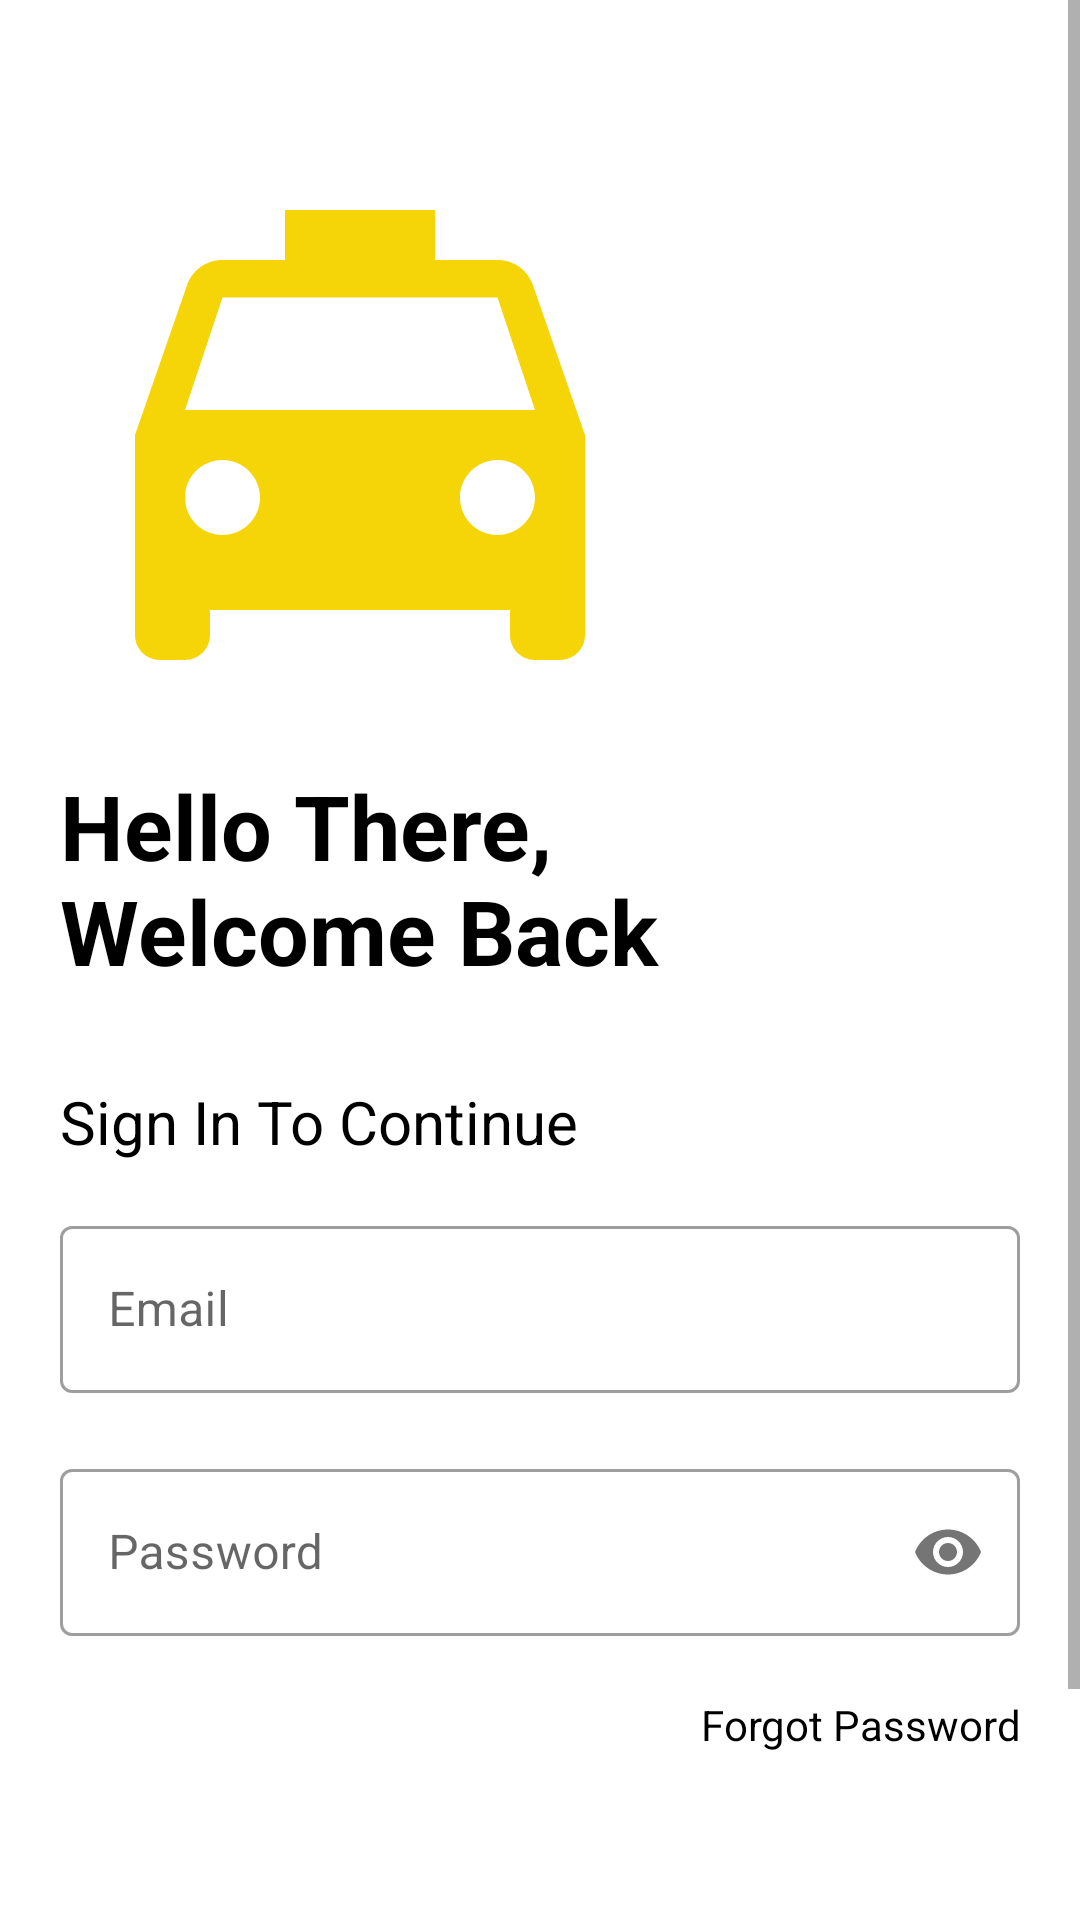

Reconstruct the res/layout file that produces this screen, plus the resources it refers to.
<!-- AndroidManifest.xml: application theme Theme.ShareWheel -->
<!-- res/layout/activity_login_page.xml -->
<?xml version="1.0" encoding="utf-8"?>
<ScrollView xmlns:android="http://schemas.android.com/apk/res/android"
    xmlns:app="http://schemas.android.com/apk/res-auto"
    android:layout_width="match_parent"
    android:layout_height="match_parent">

<LinearLayout
    android:layout_width="match_parent"
    android:layout_height="match_parent"
    android:padding="20dp"
    android:orientation="vertical">

    <ImageView
        android:id="@+id/iv_logo_image"
        android:layout_marginTop="25dp"
        android:layout_marginBottom="10dp"
        android:layout_width="wrap_content"
        android:layout_height="wrap_content"
        android:src="@drawable/taxi_baseline" />

    <TextView
        android:id="@+id/tv_welcome_back"
        android:layout_width="250dp"
        android:layout_height="wrap_content"
        android:text="Hello There, Welcome Back"
        android:textSize="30sp"
        android:textStyle="bold"
        android:layout_marginBottom="30dp" />

    <TextView
        android:id="@+id/tv_sign_in_to_continue"
        android:layout_width="wrap_content"
        android:layout_height="wrap_content"
        android:text="Sign In To Continue"
        android:textSize="20sp"
        android:layout_marginBottom="16dp" />

    <LinearLayout
        android:layout_width="match_parent"
        android:layout_height="wrap_content"
        android:orientation="vertical">

        <com.google.android.material.textfield.TextInputLayout
            android:layout_width="match_parent"
            android:layout_height="wrap_content"
            android:id="@+id/login_email"
            android:hint="Email"
            android:transitionName="username_tran"

            style="@style/Widget.MaterialComponents.TextInputLayout.OutlinedBox">

            <com.google.android.material.textfield.TextInputEditText
                android:layout_width="match_parent"
                android:layout_height="match_parent"
                android:inputType="text" />


        </com.google.android.material.textfield.TextInputLayout>

        <com.google.android.material.textfield.TextInputLayout
            android:layout_width="match_parent"
            android:layout_height="wrap_content"
            android:id="@+id/login_password"
            android:hint="Password"
            android:transitionName="username_tran"
            app:passwordToggleEnabled="true"
            android:layout_marginTop="20dp"

            style="@style/Widget.MaterialComponents.TextInputLayout.OutlinedBox">

            <com.google.android.material.textfield.TextInputEditText
                android:layout_width="match_parent"
                android:layout_height="match_parent"
                android:inputType="textPassword" />


        </com.google.android.material.textfield.TextInputLayout>

        <TextView
            android:id="@+id/tv_forgot_password"
            android:layout_width="match_parent"
            android:layout_height="wrap_content"
            android:text="Forgot Password"
            android:textAlignment="textEnd"
            android:layout_marginTop="20dp"
            android:layout_marginBottom="20dp" />

        <Button
            android:id="@+id/login_button"
            android:layout_width="match_parent"
            android:layout_height="match_parent"
            android:paddingTop="10dp"
            android:paddingEnd="10dp"
            android:elevation="20dp"
            android:text="Go"
            android:background="@drawable/border_background"
            android:layout_marginTop="15dp" />

        <TextView
            android:id="@+id/tv_new_user"
            android:textAlignment="center"
            android:layout_marginTop="20dp"
            android:textSize="15sp"
            android:layout_width="match_parent"
            android:layout_height="wrap_content"
            android:text="New User? Sign Up?" />
    </LinearLayout>
</LinearLayout>
</ScrollView>
<!-- resources referenced by this layout -->
<resources>
  <!-- drawable taxi_baseline (drawable) -->
  <vector android:height="200dp" android:tint="#f6d508"
      android:viewportHeight="24" android:viewportWidth="24"
      android:width="200dp" xmlns:android="http://schemas.android.com/apk/res/android">
      <path android:fillColor="@android:color/white" android:pathData="M18.92,6.01C18.72,5.42 18.16,5 17.5,5L15,5L15,3L9,3v2L6.5,5c-0.66,0 -1.21,0.42 -1.42,1.01L3,12v8c0,0.55 0.45,1 1,1h1c0.55,0 1,-0.45 1,-1v-1h12v1c0,0.55 0.45,1 1,1h1c0.55,0 1,-0.45 1,-1v-8l-2.08,-5.99zM6.5,16c-0.83,0 -1.5,-0.67 -1.5,-1.5S5.67,13 6.5,13s1.5,0.67 1.5,1.5S7.33,16 6.5,16zM17.5,16c-0.83,0 -1.5,-0.67 -1.5,-1.5s0.67,-1.5 1.5,-1.5 1.5,0.67 1.5,1.5 -0.67,1.5 -1.5,1.5zM5,11l1.5,-4.5h11L19,11L5,11z"/>
  </vector>
  <style name="Theme.ShareWheel" parent="Theme.MaterialComponents.DayNight.NoActionBar">
          
          <item name="colorPrimary">@color/yellow_500</item>
          <item name="colorPrimaryVariant">@color/black</item>
          <item name="colorOnPrimary">@color/white</item>
          
          <item name="colorSecondary">@color/teal_200</item>
          <item name="colorSecondaryVariant">@color/teal_700</item>
          <item name="colorOnSecondary">@color/black</item>
          
          <item name="android:statusBarColor">?attr/colorPrimaryVariant</item>
          <item name="android:windowLightStatusBar">false</item>
          
          <item name="android:textColor">@color/black</item>
      </style>
  <color name="yellow_500">#f6d508</color>
  <color name="black">#FF000000</color>
  <color name="white">#FFFFFFFF</color>
  <color name="teal_200">#FF03DAC5</color>
  <color name="teal_700">#FF018786</color>
</resources>
